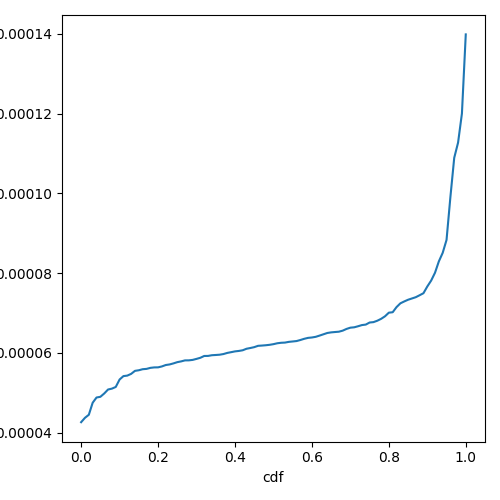

Data behind this chart, as committed beside it:
cdf, prefill_time_execution_plus_preemption_n…
0.0, 4.2607497482137334e-05
0.01, 4.370786750114043e-05
0.02, 4.44665624803346e-05
0.03, 4.74878767284695e-05
0.04, 4.879566765310421e-05
0.05, 4.89756157735129e-05
0.06, 4.980351892571482e-05
0.07, 5.080593560311598e-05
0.08, 5.102294753926261e-05
0.09, 5.144445316055377e-05
0.1, 5.3313343735246195e-05
0.11, 5.416403177439468e-05
0.12, 5.429124575943319e-05
0.13, 5.4725948338616676e-05
0.14, 5.548236292685248e-05
0.15, 5.563450092058314e-05
0.16, 5.5896274672831736e-05
0.17, 5.5975659209962006e-05
0.18, 5.623395342038811e-05
0.19, 5.634604149005504e-05
0.2, 5.636214747360971e-05
0.21, 5.6592714915102754e-05
0.22, 5.6945177654563896e-05
0.23, 5.708985156788999e-05
0.24, 5.735330914645725e-05
0.25, 5.766499441970673e-05
0.26, 5.785719201943137e-05
0.27, 5.8108898352889704e-05
0.28, 5.811806219509936e-05
0.29, 5.82327391491725e-05
0.3, 5.8484471593627604e-05
0.31, 5.876463594969426e-05
0.32, 5.921554116618806e-05
0.33, 5.922980444178591e-05
0.34, 5.9403674037061944e-05
0.35, 5.946291721353307e-05
0.36, 5.953222498161569e-05
0.37, 5.969917429367193e-05
0.38, 5.998095206615355e-05
0.39, 6.016962050000031e-05
0.4, 6.036482542944964e-05
0.41, 6.047680093283278e-05
0.42, 6.064581733212649e-05
0.43, 6.102622017760724e-05
0.44, 6.121431429179588e-05
0.45, 6.142867263880483e-05
0.46, 6.176164914902663e-05
0.47, 6.182669480861163e-05
0.48, 6.190502488321483e-05
0.49, 6.201549459613138e-05
0.5, 6.217745579583944e-05
0.51, 6.240296190447623e-05
0.52, 6.252423572144619e-05
0.53, 6.257370812537316e-05
0.54, 6.275435452012131e-05
0.55, 6.285325102397362e-05
0.56, 6.295733766996062e-05
0.57, 6.321816978141884e-05
0.58, 6.352126838076771e-05
0.59, 6.375528679398136e-05
... 41 more rows
